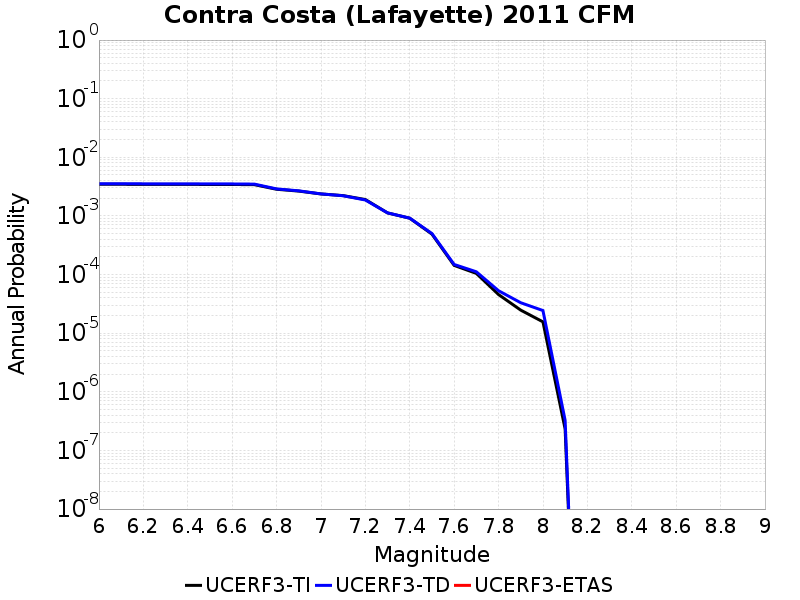

The data file committed next to this chart (first rows):
Magnitude, UCERF3-TI Prob, UCERF3-TD Prob, UCERF3-ETAS Prob
6.0, 0.003467, 0.003547, 0.0
6.1, 0.003467, 0.003547, 0.0
6.2, 0.003451, 0.003531, 0.0
6.3, 0.003451, 0.003531, 0.0
6.4, 0.003451, 0.003531, 0.0
6.5, 0.003441, 0.00352, 0.0
6.6, 0.003438, 0.003516, 0.0
6.7, 0.003416, 0.003492, 0.0
6.8, 0.002851, 0.002892, 0.0
6.9, 0.002654, 0.00268, 0.0
7.0, 0.002373, 0.002376, 0.0
7.1, 0.002221, 0.00221, 0.0
7.2, 0.001905, 0.00187, 0.0
7.3, 0.001126, 0.001128, 0.0
7.4, 9.144157E-4, 9.1725704E-4, 0.0
7.5, 4.897262E-4, 5.010021E-4, 0.0
7.6, 1.4333417E-4, 1.4866733E-4, 0.0
7.7, 1.0465423E-4, 1.1152908E-4, 0.0
7.8, 4.560507E-5, 5.301082E-5, 0.0
7.9, 2.4733554E-5, 3.306969E-5, 0.0
8.0, 1.5609829E-5, 2.4343703E-5, 0.0
8.1, 2.312143E-7, 3.2525733E-7, 0.0
